Photos from the image-classification dataset "dataset" in the GitHub repository aadarshagarwal1/ETR. Its 3 classes are: blue, red, yellow.

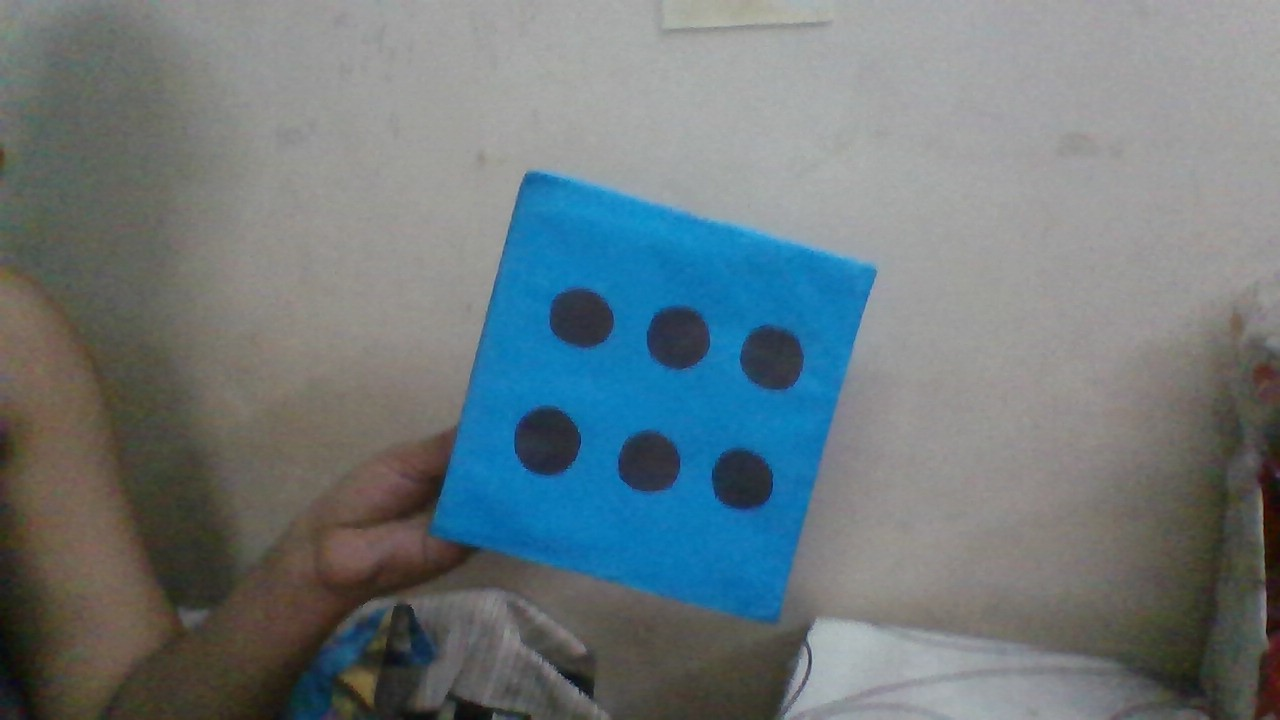
Label: blue

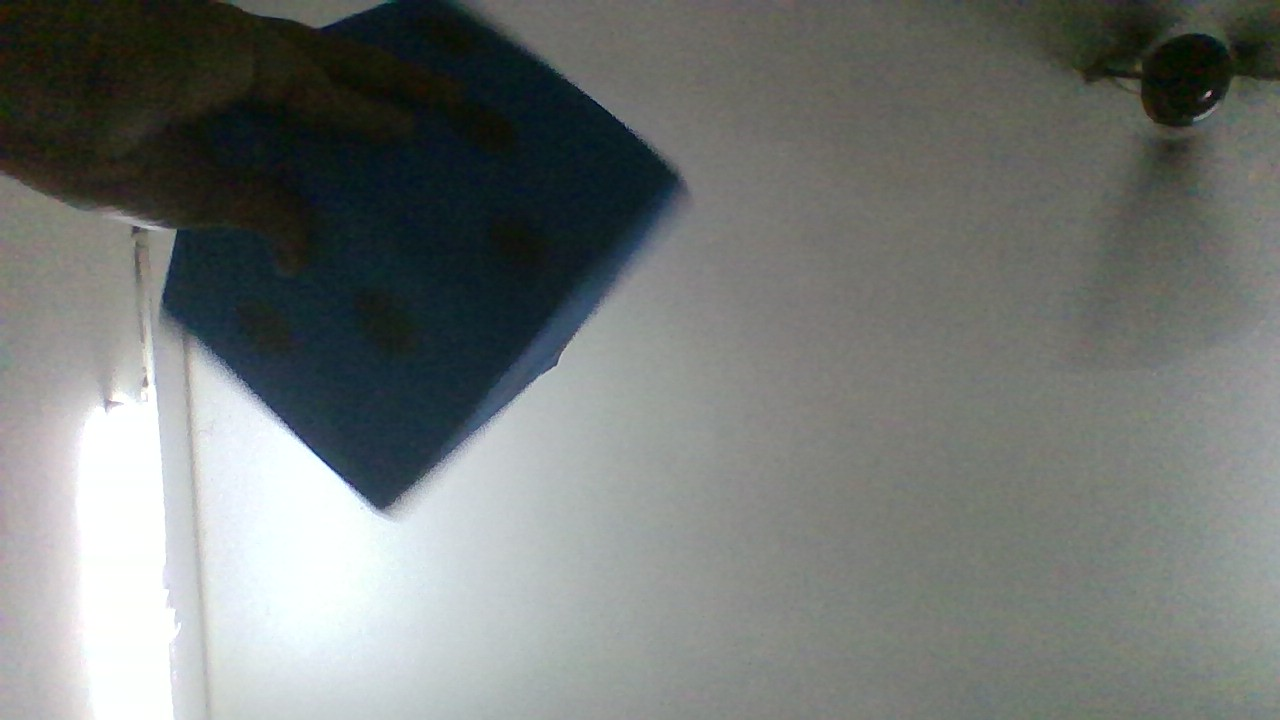
Label: blue

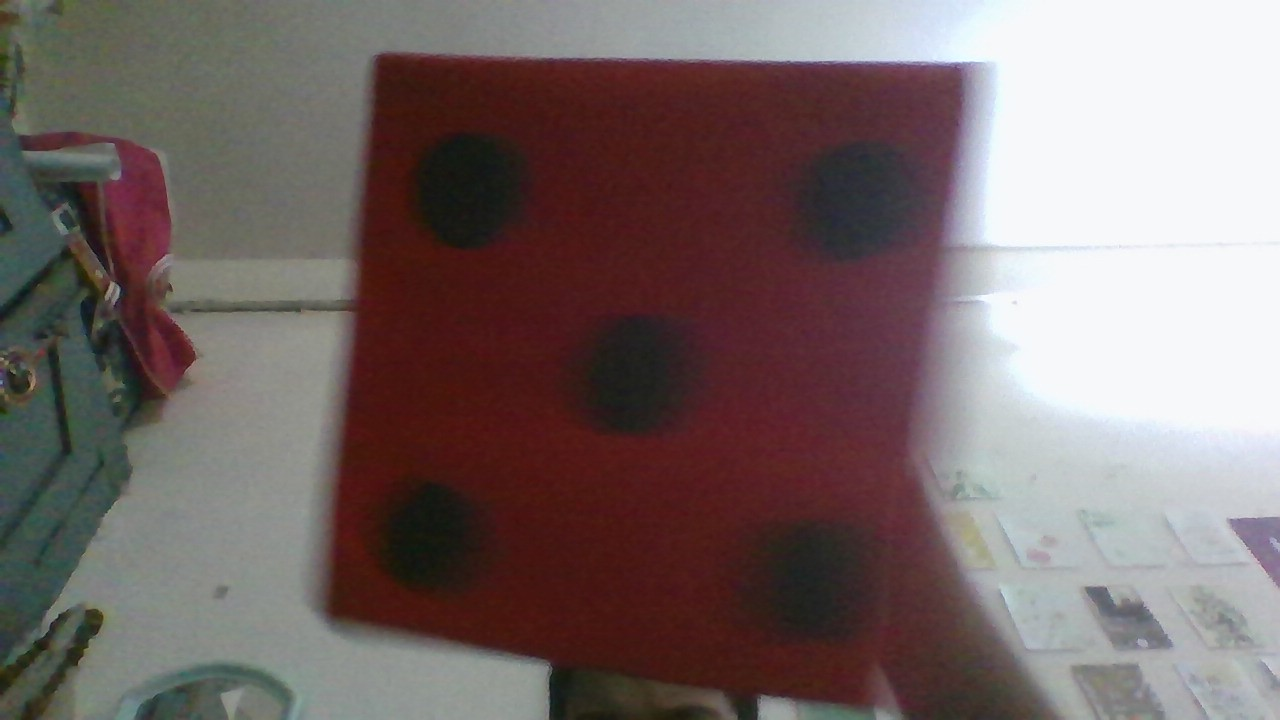
Label: red

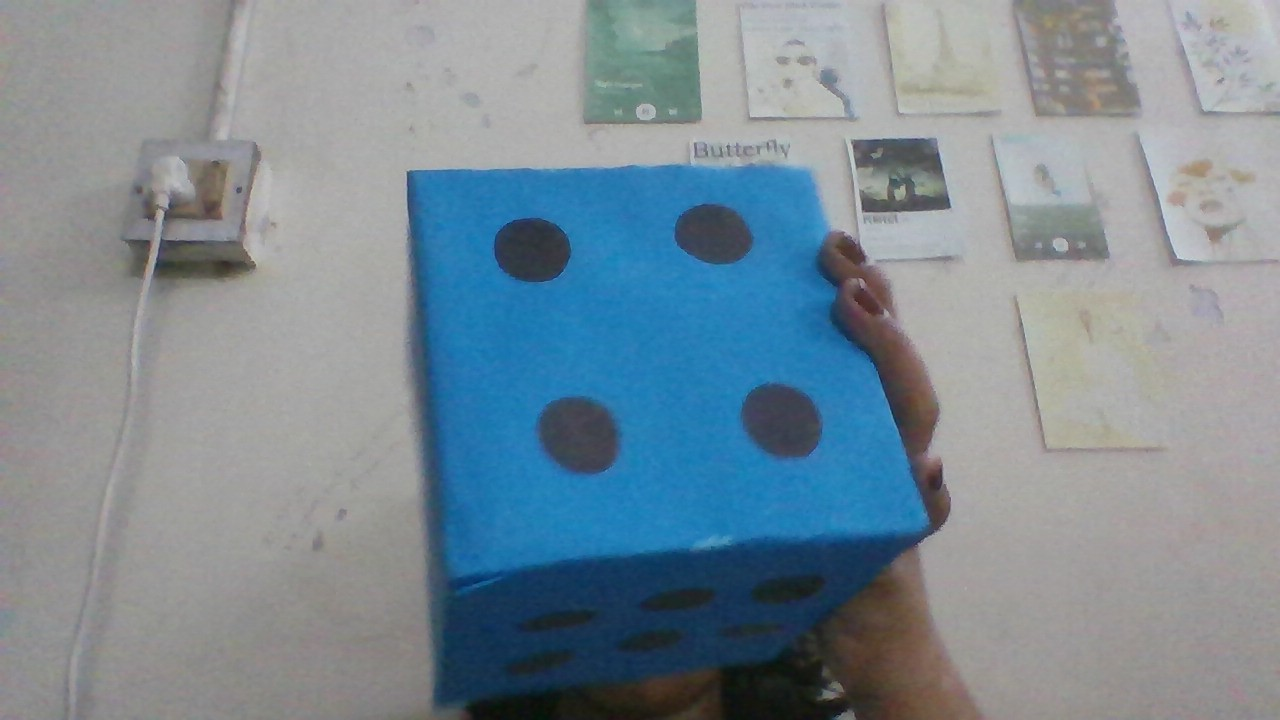
Label: blue

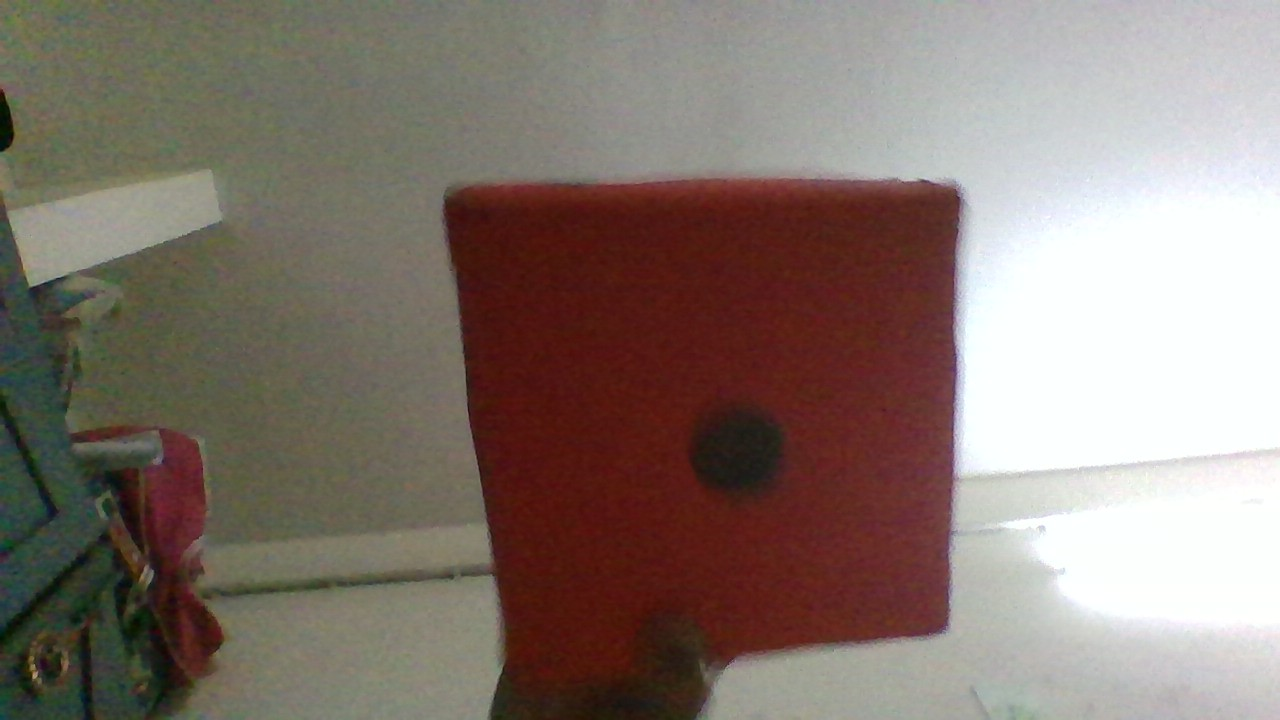
Label: red

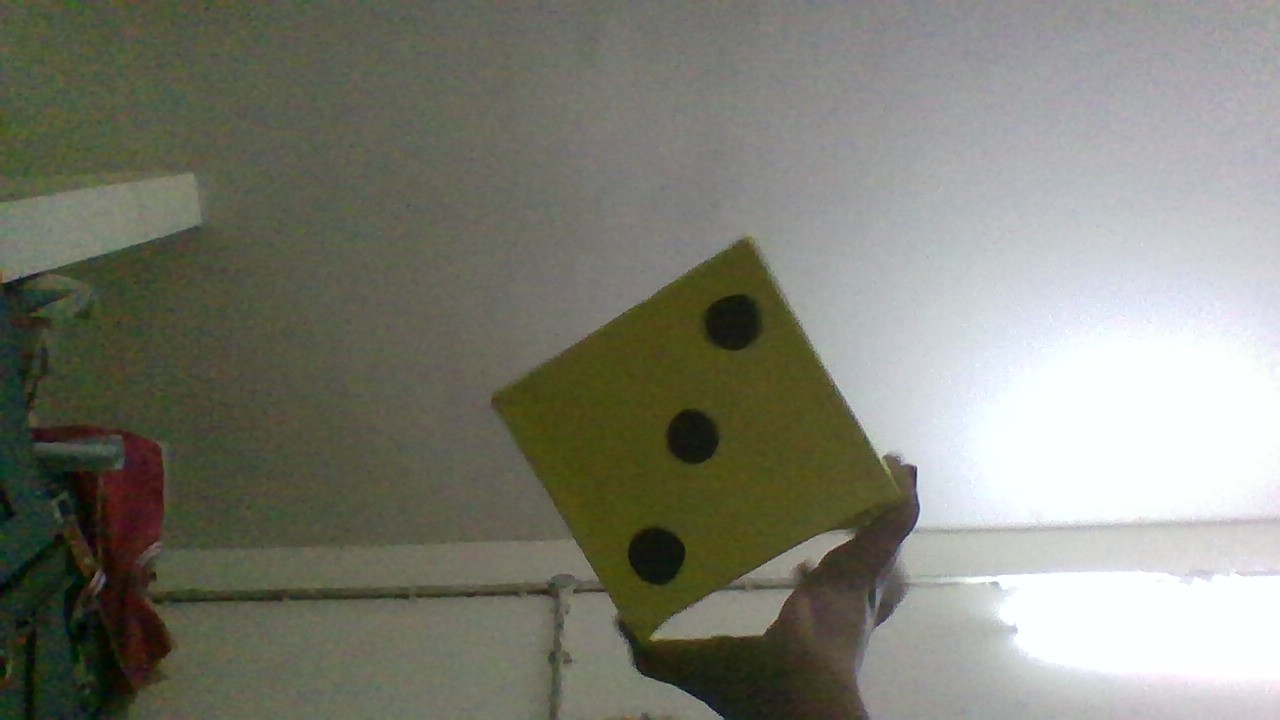
Label: yellow
